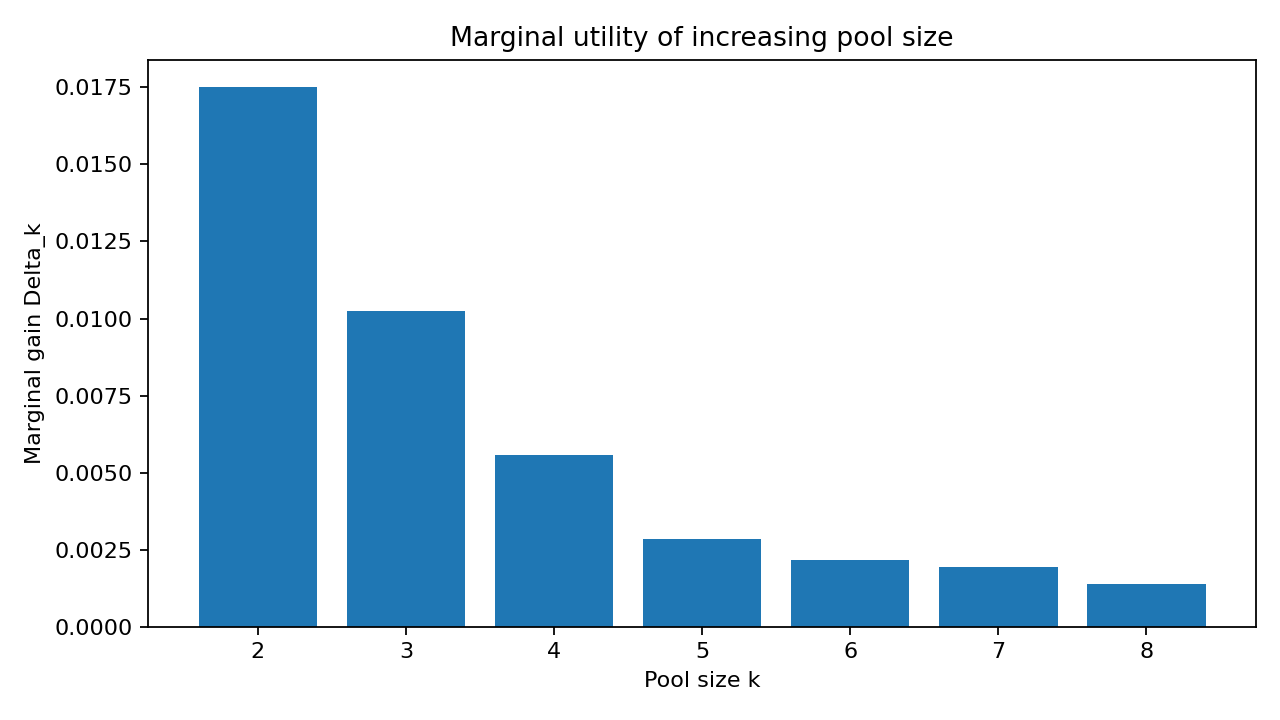

The file beside this chart, header and first rows:
patch, pool_size, score, delta
16.05, 1, 0.5227, 
16.05, 2, 0.5403, 0.01752
16.05, 3, 0.5505, 0.01025
16.05, 4, 0.5561, 0.005566
16.05, 5, 0.5589, 0.002842
16.05, 6, 0.5611, 0.002173
16.05, 7, 0.563, 0.001946
16.05, 8, 0.5644, 0.001373
